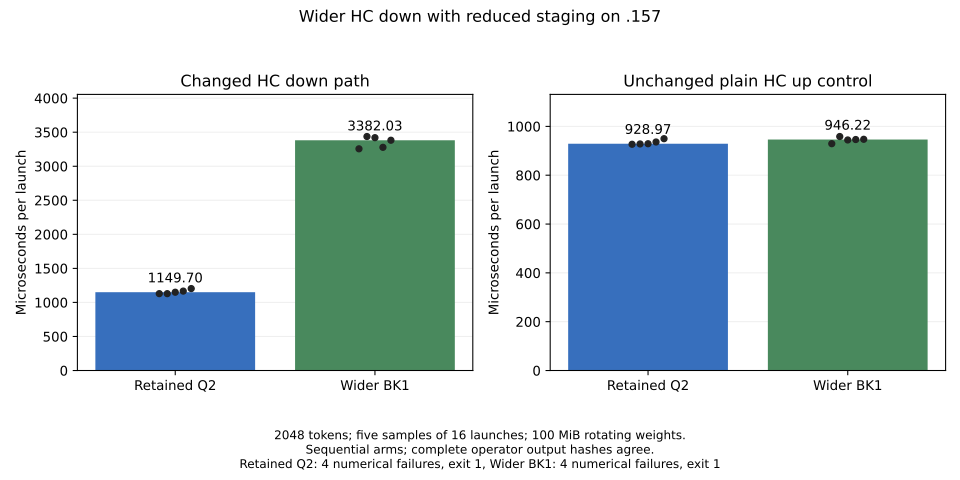

Values plotted in this chart, from the file beside it:
arm, source, shape, repetition, microseconds
Retained Q2, evidence/q2-hc-down-wide-micro-ref-r1, 320x10240, 1, 1129
Retained Q2, evidence/q2-hc-down-wide-micro-ref-r1, 320x10240, 2, 1129
Retained Q2, evidence/q2-hc-down-wide-micro-ref-r1, 320x10240, 3, 1150
Retained Q2, evidence/q2-hc-down-wide-micro-ref-r1, 320x10240, 4, 1166
Retained Q2, evidence/q2-hc-down-wide-micro-ref-r1, 320x10240, 5, 1203
Wider BK1, evidence/q2-hc-down-wide-k1-micro-r1, 320x10240, 1, 3256
Wider BK1, evidence/q2-hc-down-wide-k1-micro-r1, 320x10240, 2, 3437
Wider BK1, evidence/q2-hc-down-wide-k1-micro-r1, 320x10240, 3, 3420
Wider BK1, evidence/q2-hc-down-wide-k1-micro-r1, 320x10240, 4, 3278
Wider BK1, evidence/q2-hc-down-wide-k1-micro-r1, 320x10240, 5, 3382
Retained Q2, evidence/q2-hc-down-wide-micro-ref-r1, 10240x320, 1, 926.8
Retained Q2, evidence/q2-hc-down-wide-micro-ref-r1, 10240x320, 2, 928.1
Retained Q2, evidence/q2-hc-down-wide-micro-ref-r1, 10240x320, 3, 929
Retained Q2, evidence/q2-hc-down-wide-micro-ref-r1, 10240x320, 4, 936.1
Retained Q2, evidence/q2-hc-down-wide-micro-ref-r1, 10240x320, 5, 949.6
Wider BK1, evidence/q2-hc-down-wide-k1-micro-r1, 10240x320, 1, 929.1
Wider BK1, evidence/q2-hc-down-wide-k1-micro-r1, 10240x320, 2, 958.5
Wider BK1, evidence/q2-hc-down-wide-k1-micro-r1, 10240x320, 3, 944.4
Wider BK1, evidence/q2-hc-down-wide-k1-micro-r1, 10240x320, 4, 946.2
Wider BK1, evidence/q2-hc-down-wide-k1-micro-r1, 10240x320, 5, 947.2
